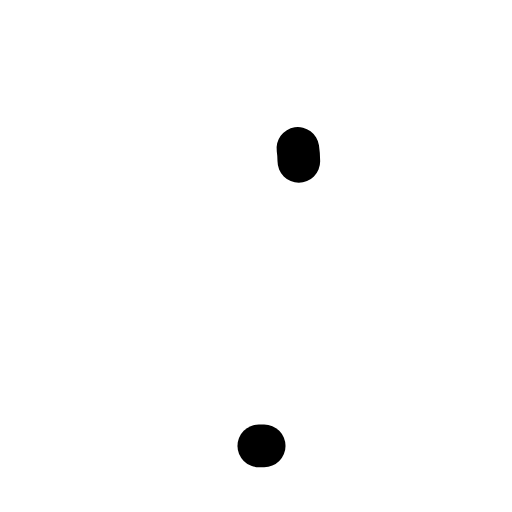
t = 0.00 s
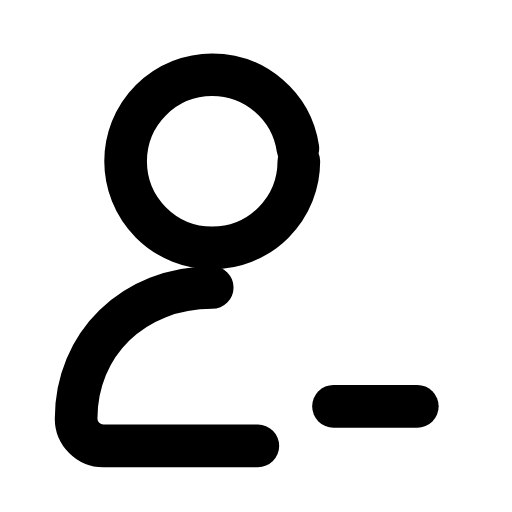
t = 0.31 s
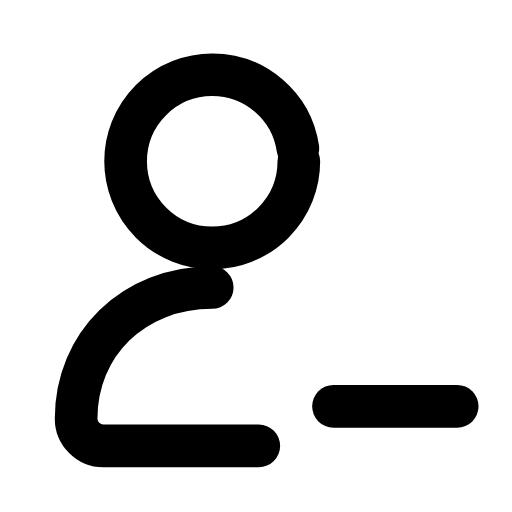
t = 0.60 s
t = 0.88 s: frame unchanged from t = 0.60 s, image omitted
t = 1.19 s: frame unchanged from t = 0.60 s, image omitted
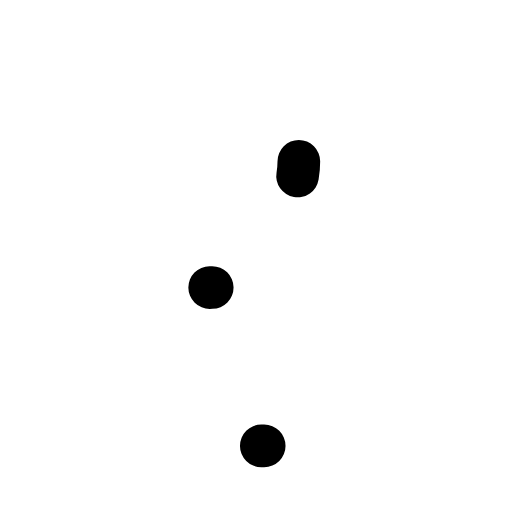
t = 1.51 s

The animated SVG that drew these frames (rendered in a browser with its animation timeline set to each time). Animation: 3 SMIL elements (animate=3); one cycle of 1.80 s, repeats indefinitely.

<svg xmlns="http://www.w3.org/2000/svg" width="24" height="24" viewBox="0 0 24 24" fill="none"><g transform="translate(-2 -1.95) scale(1.16)"><circle stroke="currentColor" stroke-width="1.724" stroke-linecap="round" stroke-linejoin="round" fill="none" cx="10.3" cy="8.2" r="3.5" pathLength="1" stroke-dasharray="1"><animate attributeName="stroke-dashoffset" values="1;1;0;0;0;0;1;1;1" keyTimes="0;0;0.189;0.45;0.6;0.774;0.9;0.9;1" dur="1.8s" repeatCount="indefinite" calcMode="spline" keySplines="0.16 1 0.3 1;0.16 1 0.3 1;0.16 1 0.3 1;0.16 1 0.3 1;0.16 1 0.3 1;0.16 1 0.3 1;0.16 1 0.3 1;0.16 1 0.3 1"/></circle><path stroke="currentColor" stroke-width="1.724" stroke-linecap="round" stroke-linejoin="round" fill="none" d="M10.3 13.3C7.1 13.3 4.8 15.6 4.8 18.6C4.8 19.2 5.3 19.7 5.9 19.7L12.4 19.7" pathLength="1" stroke-dasharray="1"><animate attributeName="stroke-dashoffset" values="1;1;0;0;0;0;1;1;1" keyTimes="0;0.0315;0.2205;0.45;0.6;0.753;0.879;0.9;1" dur="1.8s" repeatCount="indefinite" calcMode="spline" keySplines="0.16 1 0.3 1;0.16 1 0.3 1;0.16 1 0.3 1;0.16 1 0.3 1;0.16 1 0.3 1;0.16 1 0.3 1;0.16 1 0.3 1;0.16 1 0.3 1"/></path><line stroke="currentColor" stroke-width="1.724" stroke-linecap="round" stroke-linejoin="round" fill="none" x1="15.2" x2="20.2" y1="18.1" y2="18.1" pathLength="1" stroke-dasharray="1"><animate attributeName="stroke-dashoffset" values="1;1;0;0;0;0;1;1;1" keyTimes="0;0.144;0.324;0.45;0.6;0.684;0.804;0.9;1" dur="1.8s" repeatCount="indefinite" calcMode="spline" keySplines="0.16 1 0.3 1;0.16 1 0.3 1;0.16 1 0.3 1;0.16 1 0.3 1;0.16 1 0.3 1;0.16 1 0.3 1;0.16 1 0.3 1;0.16 1 0.3 1"/></line></g></svg>
